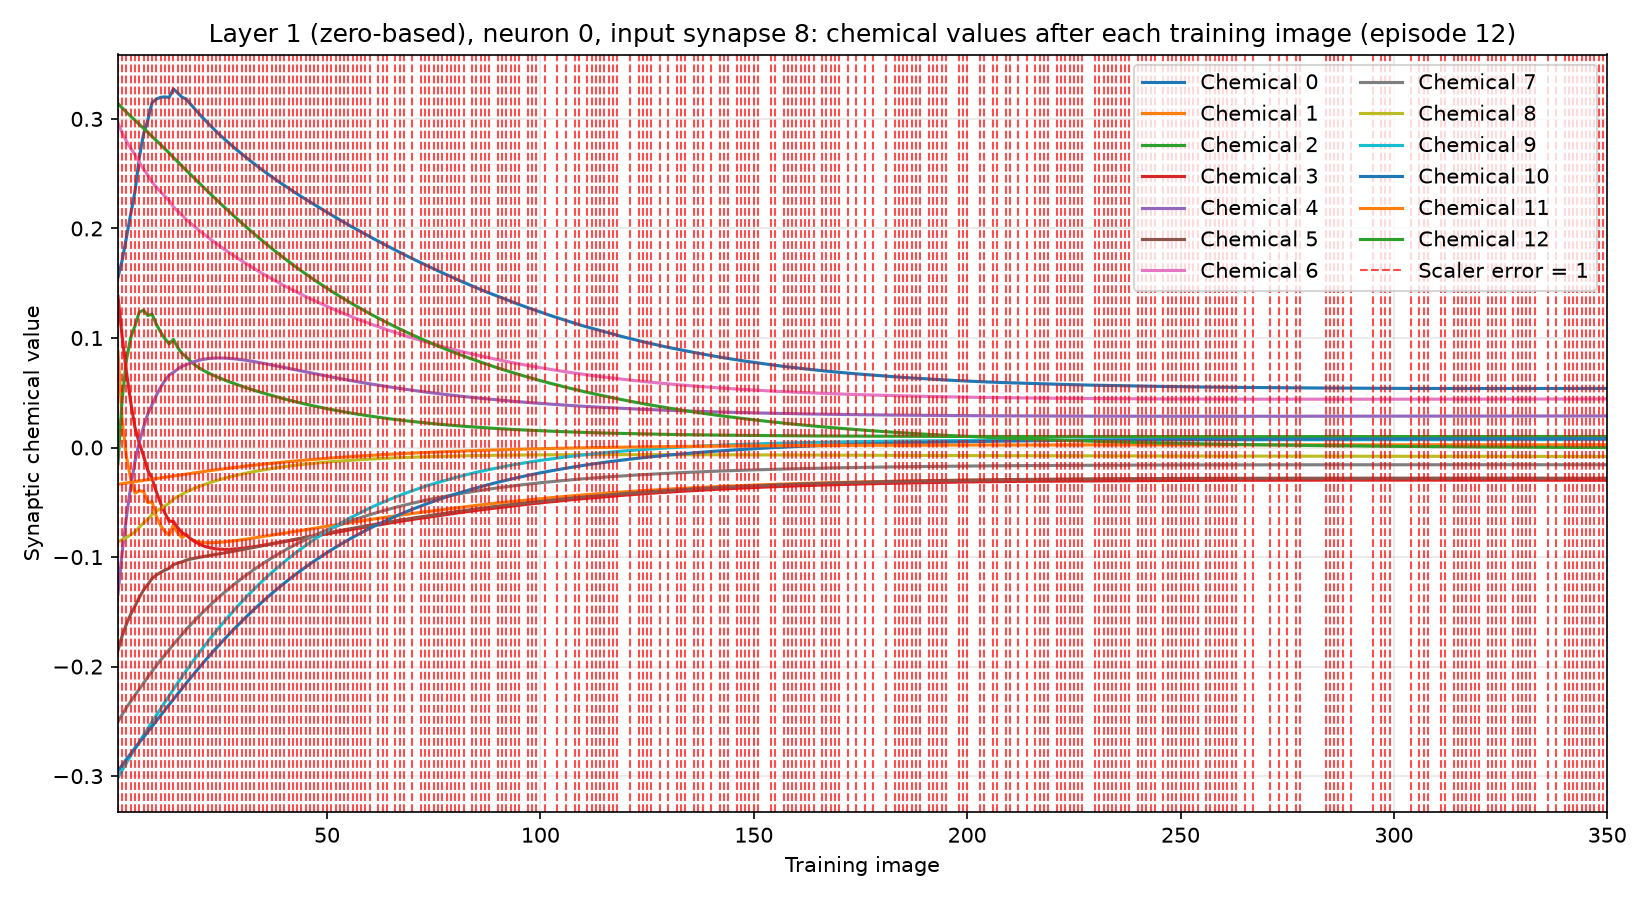

Values plotted in this chart, from the file beside it:
training_image, input_synapse, output_neuron, chemical, value, scaler_error, correct_class_probability
1, 8, 0, 0, 0.155, 1, 0.01731
1, 8, 0, 1, 0.0881, 1, 0.01731
1, 8, 0, 2, -0.01471, 1, 0.01731
1, 8, 0, 3, 0.1383, 1, 0.01731
1, 8, 0, 4, -0.134, 1, 0.01731
1, 8, 0, 5, -0.1852, 1, 0.01731
1, 8, 0, 6, 0.2962, 1, 0.01731
1, 8, 0, 7, -0.2503, 1, 0.01731
1, 8, 0, 8, -0.08609, 1, 0.01731
1, 8, 0, 9, -0.3015, 1, 0.01731
1, 8, 0, 10, -0.2953, 1, 0.01731
1, 8, 0, 11, -0.03361, 1, 0.01731
1, 8, 0, 12, 0.3141, 1, 0.01731
2, 8, 0, 0, 0.171, 1, 0.04786
2, 8, 0, 1, 0.02471, 1, 0.04786
2, 8, 0, 2, 0.04434, 1, 0.04786
2, 8, 0, 3, 0.1009, 1, 0.04786
2, 8, 0, 4, -0.0957, 1, 0.04786
2, 8, 0, 5, -0.1719, 1, 0.04786
2, 8, 0, 6, 0.2873, 1, 0.04786
2, 8, 0, 7, -0.2437, 1, 0.04786
2, 8, 0, 8, -0.08423, 1, 0.04786
2, 8, 0, 9, -0.2946, 1, 0.04786
2, 8, 0, 10, -0.2898, 1, 0.04786
2, 8, 0, 11, -0.03298, 1, 0.04786
2, 8, 0, 12, 0.31, 1, 0.04786
3, 8, 0, 0, 0.1918, 1, 0.02388
3, 8, 0, 1, -0.008495, 1, 0.02388
3, 8, 0, 2, 0.07998, 1, 0.02388
3, 8, 0, 3, 0.06882, 1, 0.02388
3, 8, 0, 4, -0.0632, 1, 0.02388
3, 8, 0, 5, -0.1611, 1, 0.02388
3, 8, 0, 6, 0.2797, 1, 0.02388
3, 8, 0, 7, -0.2375, 1, 0.02388
3, 8, 0, 8, -0.08204, 1, 0.02388
3, 8, 0, 9, -0.2879, 1, 0.02388
3, 8, 0, 10, -0.2846, 1, 0.02388
3, 8, 0, 11, -0.03236, 1, 0.02388
3, 8, 0, 12, 0.3061, 1, 0.02388
4, 8, 0, 0, 0.2133, 1, 0.02663
4, 8, 0, 1, -0.02841, 1, 0.02663
4, 8, 0, 2, 0.1004, 1, 0.02663
4, 8, 0, 3, 0.0414, 1, 0.02663
4, 8, 0, 4, -0.03574, 1, 0.02663
4, 8, 0, 5, -0.1522, 1, 0.02663
4, 8, 0, 6, 0.2732, 1, 0.02663
4, 8, 0, 7, -0.2317, 1, 0.02663
4, 8, 0, 8, -0.07964, 1, 0.02663
4, 8, 0, 9, -0.2814, 1, 0.02663
4, 8, 0, 10, -0.2794, 1, 0.02663
4, 8, 0, 11, -0.03175, 1, 0.02663
4, 8, 0, 12, 0.3024, 1, 0.02663
5, 8, 0, 0, 0.2338, 1, 0.04759
5, 8, 0, 1, -0.04161, 1, 0.04759
5, 8, 0, 2, 0.1111, 1, 0.04759
5, 8, 0, 3, 0.01819, 1, 0.04759
5, 8, 0, 4, -0.01269, 1, 0.04759
5, 8, 0, 5, -0.1449, 1, 0.04759
5, 8, 0, 6, 0.2675, 1, 0.04759
5, 8, 0, 7, -0.2262, 1, 0.04759
... 4,490 more rows
